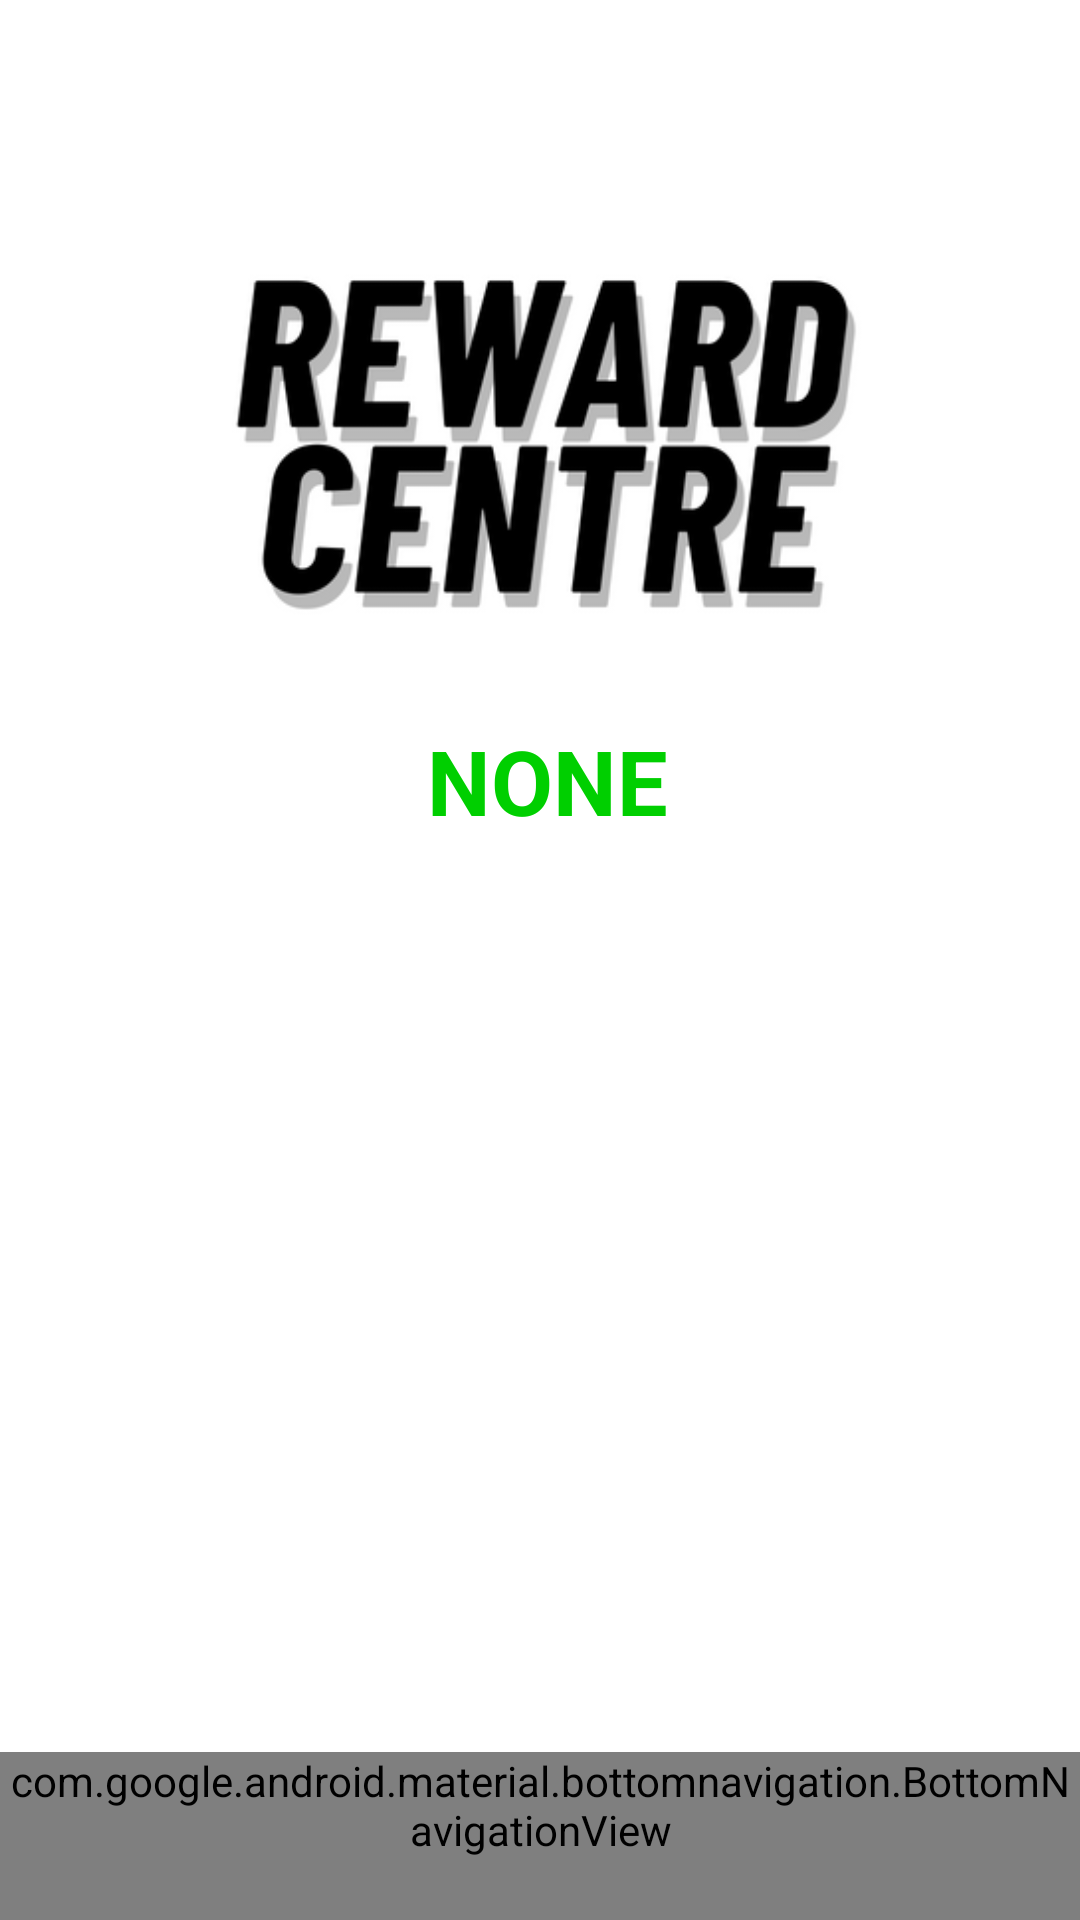

Android layout source for this screen:
<!-- AndroidManifest.xml: application theme Theme.CarWashy -->
<!-- res/layout/reward.xml -->
<?xml version="1.0" encoding="utf-8"?>
<androidx.constraintlayout.widget.ConstraintLayout xmlns:android="http://schemas.android.com/apk/res/android"
    xmlns:app="http://schemas.android.com/apk/res-auto"
    xmlns:tools="http://schemas.android.com/tools"
    android:layout_width="match_parent"
    android:layout_height="match_parent"
    android:background="@color/white"
    tools:context=".UI.RewardPage">

    <ImageView
        android:id="@+id/imagereward"
        android:layout_width="330dp"
        android:layout_height="230dp"
        android:layout_marginTop="28dp"
        app:layout_constraintEnd_toEndOf="parent"
        app:layout_constraintHorizontal_bias="0.493"
        app:layout_constraintStart_toStartOf="parent"
        app:layout_constraintTop_toTopOf="parent"
        app:srcCompat="@drawable/rewardimage_icon" />

    <TextView
        android:id="@+id/points"
        android:layout_width="wrap_content"
        android:layout_height="wrap_content"
        android:layout_below="@+id/imagereward"
        android:layout_marginTop="240dp"
        android:layout_toEndOf="@+id/imagereward"
        android:text="NONE"
        android:textStyle="bold"
        android:textColor="#00CF00"
        android:textSize="30dp"
        app:layout_constraintEnd_toEndOf="@+id/imagereward"
        app:layout_constraintHorizontal_bias="0.512"
        app:layout_constraintStart_toStartOf="@+id/imagereward"
        app:layout_constraintTop_toTopOf="parent" />

    <androidx.recyclerview.widget.RecyclerView
        android:id="@+id/rv"
        android:layout_width="350dp"
        android:layout_height="440dp"
        android:layout_marginBottom="16dp"
        app:layout_constraintBottom_toTopOf="@+id/bottomNavigationView"
        app:layout_constraintEnd_toEndOf="parent"
        app:layout_constraintStart_toStartOf="parent" />

    <com.google.android.material.bottomnavigation.BottomNavigationView
        android:id="@+id/bottomNavigationView"
        android:layout_width="match_parent"
        android:layout_height="wrap_content"
        android:layout_marginStart="0dp"
        android:layout_marginEnd="0dp"
        app:layout_constraintBottom_toBottomOf="parent"
        app:layout_constraintEnd_toEndOf="parent"
        app:layout_constraintStart_toStartOf="parent"
        style="@style/BottomNavigationView"
        app:menu="@menu/bottom_navigation_reward" />
</androidx.constraintlayout.widget.ConstraintLayout>
<!-- resources referenced by this layout -->
<resources>
  <color name="white">#FFFFFFFF</color>
  <!-- drawable rewardimage_icon: png bitmap (drawable, 29848 bytes) -->
  <style name="BottomNavigationView" parent="Widget.Design.BottomNavigationView">
          
          <item name="android:background">#1976D2</item>
          
          <item name="itemIconTint">@color/bottom_nav_selector</item>
          <item name="itemTextColor">@color/bottom_nav_selector</item>
      </style>
  <style name="Theme.CarWashy" parent="Base.Theme.CarWashy" />
  <style name="Base.Theme.CarWashy" parent="Theme.Material3.DayNight.NoActionBar">
          
          <item name="colorPrimary">@color/colorPrimary</item>
          <item name="colorPrimaryDark">@color/colorPrimaryDark</item>
          <item name="colorAccent">@color/colorAccent</item>
      </style>
  <color name="colorPrimary">#2196F3</color>
  <color name="colorPrimaryDark">#1976D2</color>
  <color name="colorAccent">#FFC107</color>
</resources>
